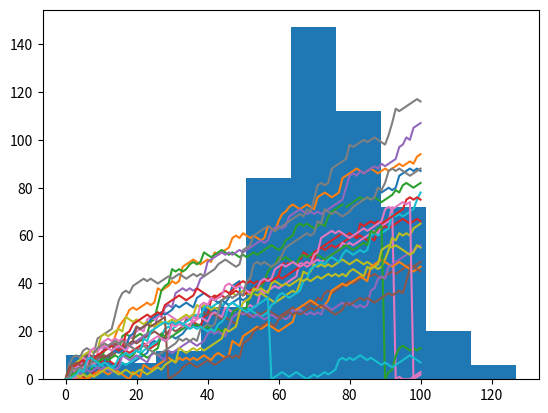

This chart was generated by the following Python code:
# Databricks notebook source
# MAGIC %md
# MAGIC #Matplotlib

# COMMAND ----------

year = [1950, 1951, 1952, 1953, 1954, 1955, 1956, 1957, 1958, 1959, 1960, 1961, 1962, 1963, 1964, 1965, 1966, 1967, 1968, 1969, 1970, 1971, 1972, 1973, 1974, 1975, 1976, 1977, 1978, 1979, 1980, 1981, 1982, 1983, 1984, 1985, 1986, 1987, 1988, 1989, 1990, 1991, 1992, 1993, 1994, 1995, 1996, 1997, 1998, 1999, 2000, 2001, 2002, 2003, 2004, 2005, 2006, 2007, 2008, 2009, 2010, 2011, 2012, 2013, 2014, 2015, 2016, 2017, 2018, 2019, 2020, 2021, 2022, 2023, 2024, 2025, 2026, 2027, 2028, 2029, 2030, 2031, 2032, 2033, 2034, 2035, 2036, 2037, 2038, 2039, 2040, 2041, 2042, 2043, 2044, 2045, 2046, 2047, 2048, 2049, 2050, 2051, 2052, 2053, 2054, 2055, 2056, 2057, 2058, 2059, 2060, 2061, 2062, 2063, 2064, 2065, 2066, 2067, 2068, 2069, 2070, 2071, 2072, 2073, 2074, 2075, 2076, 2077, 2078, 2079, 2080, 2081, 2082, 2083, 2084, 2085, 2086, 2087, 2088, 2089, 2090, 2091, 2092, 2093, 2094, 2095, 2096, 2097, 2098, 2099, 2100]

pop = [2.53, 2.57, 2.62, 2.67, 2.71, 2.76, 2.81, 2.86, 2.92, 2.97, 3.03, 3.08, 3.14, 3.2, 3.26, 3.33, 3.4, 3.47, 3.54, 3.62, 3.69, 3.77, 3.84, 3.92, 4.0, 4.07, 4.15, 4.22, 4.3, 4.37, 4.45, 4.53, 4.61, 4.69, 4.78, 4.86, 4.95, 5.05, 5.14, 5.23, 5.32, 5.41, 5.49, 5.58, 5.66, 5.74, 5.82, 5.9, 5.98, 6.05, 6.13, 6.2, 6.28, 6.36, 6.44, 6.51, 6.59, 6.67, 6.75, 6.83, 6.92, 7.0, 7.08, 7.16, 7.24, 7.32, 7.4, 7.48, 7.56, 7.64, 7.72, 7.79, 7.87, 7.94, 8.01, 8.08, 8.15, 8.22, 8.29, 8.36, 8.42, 8.49, 8.56, 8.62, 8.68, 8.74, 8.8, 8.86, 8.92, 8.98, 9.04, 9.09, 9.15, 9.2, 9.26, 9.31, 9.36, 9.41, 9.46, 9.5, 9.55, 9.6, 9.64, 9.68, 9.73, 9.77, 9.81, 9.85, 9.88, 9.92, 9.96, 9.99, 10.03, 10.06, 10.09, 10.13, 10.16, 10.19, 10.22, 10.25, 10.28, 10.31, 10.33, 10.36, 10.38, 10.41, 10.43, 10.46, 10.48, 10.5, 10.52, 10.55, 10.57, 10.59, 10.61, 10.63, 10.65, 10.66, 10.68, 10.7, 10.72, 10.73, 10.75, 10.77, 10.78, 10.79, 10.81, 10.82, 10.83, 10.84, 10.85]

gdp_cap = [974.5803384, 5937.029525999999, 6223.367465, 4797.231267, 12779.37964, 34435.367439999995, 36126.4927, 29796.04834, 1391.253792, 33692.60508, 1441.284873, 3822.137084, 7446.298803, 12569.85177, 9065.800825, 10680.79282, 1217.032994, 430.0706916, 1713.778686, 2042.09524, 36319.23501, 706.016537, 1704.063724, 13171.63885, 4959.114854, 7006.580419, 986.1478792, 277.5518587, 3632.557798, 9645.06142, 1544.750112, 14619.222719999998, 8948.102923, 22833.30851, 35278.41874, 2082.4815670000003, 6025.374752000001, 6873.262326000001, 5581.180998, 5728.353514, 12154.08975, 641.3695236000001, 690.8055759, 33207.0844, 30470.0167, 13206.48452, 752.7497265, 32170.37442, 1327.60891, 27538.41188, 5186.050003, 942.6542111, 579.2317429999999, 1201.637154, 3548.3308460000003, 39724.97867, 18008.94444, 36180.78919, 2452.210407, 3540.651564, 11605.71449, 4471.061906, 40675.99635, 25523.2771, 28569.7197, 7320.880262000001, 31656.06806, 4519.461171, 1463.249282, 1593.06548, 23348.139730000003, 47306.98978, 10461.05868, 1569.331442, 414.5073415, 12057.49928, 1044.770126, 759.3499101, 12451.6558, 1042.581557, 1803.151496, 10956.99112, 11977.57496, 3095.7722710000003, 9253.896111, 3820.17523, 823.6856205, 944.0, 4811.060429, 1091.359778, 36797.93332, 25185.00911, 2749.320965, 619.6768923999999, 2013.977305, 49357.19017, 22316.19287, 2605.94758, 9809.185636, 4172.838464, 7408.905561, 3190.481016, 15389.924680000002, 20509.64777, 19328.70901, 7670.122558, 10808.47561, 863.0884639000001, 1598.435089, 21654.83194, 1712.472136, 9786.534714, 862.5407561000001, 47143.17964, 18678.31435, 25768.25759, 926.1410683, 9269.657808, 28821.0637, 3970.095407, 2602.394995, 4513.480643, 33859.74835, 37506.41907, 4184.548089, 28718.27684, 1107.482182, 7458.396326999999, 882.9699437999999, 18008.50924, 7092.923025, 8458.276384, 1056.380121, 33203.26128, 42951.65309, 10611.46299, 11415.80569, 2441.576404, 3025.349798, 2280.769906, 1271.211593, 469.70929810000007]


life_exp = [43.828, 76.423, 72.301, 42.731, 75.32, 81.235, 79.829, 75.635, 64.062, 79.441, 56.728, 65.554, 74.852, 50.728, 72.39, 73.005, 52.295, 49.58, 59.723, 50.43, 80.653, 44.74100000000001, 50.651, 78.553, 72.961, 72.889, 65.152, 46.462, 55.322, 78.782, 48.328, 75.748, 78.273, 76.486, 78.332, 54.791, 72.235, 74.994, 71.33800000000001, 71.878, 51.57899999999999, 58.04, 52.947, 79.313, 80.657, 56.735, 59.448, 79.406, 60.022, 79.483, 70.259, 56.007, 46.388000000000005, 60.916, 70.19800000000001, 82.208, 73.33800000000001, 81.757, 64.69800000000001, 70.65, 70.964, 59.545, 78.885, 80.745, 80.546, 72.567, 82.603, 72.535, 54.11, 67.297, 78.623, 77.58800000000001, 71.993, 42.592, 45.678, 73.952, 59.443000000000005, 48.303, 74.241, 54.467, 64.164, 72.801, 76.195, 66.803, 74.543, 71.164, 42.082, 62.069, 52.906000000000006, 63.785, 79.762, 80.204, 72.899, 56.867, 46.859, 80.196, 75.64, 65.483, 75.53699999999999, 71.752, 71.421, 71.688, 75.563, 78.098, 78.74600000000001, 76.442, 72.476, 46.242, 65.528, 72.777, 63.062, 74.002, 42.568000000000005, 79.972, 74.663, 77.926, 48.159, 49.339, 80.941, 72.396, 58.556, 39.613, 80.884, 81.70100000000001, 74.143, 78.4, 52.517, 70.616, 58.42, 69.819, 73.923, 71.777, 51.542, 79.425, 78.242, 76.384, 73.747, 74.249, 73.422, 62.698, 42.38399999999999, 43.487]

# COMMAND ----------

# Import matplotlib.pyplot as plt
import matplotlib.pyplot as plt

# COMMAND ----------

# MAGIC %md
# MAGIC ## Line plot

# COMMAND ----------

# Make a line plot: year on the x-axis, pop on the y-axis
plt.plot(year, pop)

# Display the plot with plt.show()
plt.show()

# COMMAND ----------

# MAGIC %md
# MAGIC ## Scatter plot

# COMMAND ----------

# Change the line plot below to a scatter plot
plt.scatter(gdp_cap, life_exp)

# Put the x-axis on a logarithmic scale
plt.xscale('log')

# Show plot
plt.show()

# COMMAND ----------

# MAGIC %md
# MAGIC ## Histogram
# MAGIC - Explore data set
# MAGIC - Get idea about distribution

# COMMAND ----------

# Build histogram with 5 bins
plt.hist(life_exp, bins = 5)

# Show and clean up plot
plt.show()
plt.clf()

# COMMAND ----------

# Build histogram with 20 bins
plt.hist(life_exp, bins = 20)

# Show and clean up again
plt.show()
plt.clf()

# COMMAND ----------

# MAGIC %md
# MAGIC ## Customization

# COMMAND ----------

# Basic scatter plot, log scale
plt.scatter(gdp_cap, life_exp)
plt.xscale('log') 

# Strings
xlab = 'GDP per Capita [in USD]'
ylab = 'Life Expectancy [in years]'
title = 'World Development in 2007'

# Add axis labels
plt.xlabel(xlab)
plt.ylabel(ylab)

# Add title
plt.title(title)

# After customizing, display the plot
plt.show()

# COMMAND ----------

# Scatter plot
plt.scatter(gdp_cap, life_exp)

# Previous customizations
plt.xscale('log') 
plt.xlabel('GDP per Capita [in USD]')
plt.ylabel('Life Expectancy [in years]')
plt.title('World Development in 2007')

# Definition of tick_val and tick_lab
tick_val = [1000, 10000, 100000]
tick_lab = ['1k', '10k', '100k']

# Adapt the ticks on the x-axis
plt.xticks(tick_val, tick_lab)

# After customizing, display the plot
plt.show()

# COMMAND ----------

pop = [31.889923, 3.600523, 33.333216, 12.420476, 40.301927, 20.434176, 8.199783, 0.708573, 150.448339, 10.392226, 8.078314, 9.119152, 4.552198, 1.639131, 190.010647, 7.322858, 14.326203, 8.390505, 14.131858, 17.696293, 33.390141, 4.369038, 10.238807, 16.284741, 1318.683096, 44.22755, 0.71096, 64.606759, 3.80061, 4.133884, 18.013409, 4.493312, 11.416987, 10.228744, 5.46812, 0.496374, 9.319622, 13.75568, 80.264543, 6.939688, 0.551201, 4.906585, 76.511887, 5.23846, 61.083916, 1.454867, 1.688359, 82.400996, 22.873338, 10.70629, 12.572928, 9.947814, 1.472041, 8.502814, 7.483763, 6.980412, 9.956108, 0.301931, 1110.396331, 223.547, 69.45357, 27.499638, 4.109086, 6.426679, 58.147733, 2.780132, 127.467972, 6.053193, 35.610177, 23.301725, 49.04479, 2.505559, 3.921278, 2.012649, 3.193942, 6.036914, 19.167654, 13.327079, 24.821286, 12.031795, 3.270065, 1.250882, 108.700891, 2.874127, 0.684736, 33.757175, 19.951656, 47.76198, 2.05508, 28.90179, 16.570613, 4.115771, 5.675356, 12.894865, 135.031164, 4.627926, 3.204897, 169.270617, 3.242173, 6.667147, 28.674757, 91.077287, 38.518241, 10.642836, 3.942491, 0.798094, 22.276056, 8.860588, 0.199579, 27.601038, 12.267493, 10.150265, 6.144562, 4.553009, 5.447502, 2.009245, 9.118773, 43.997828, 40.448191, 20.378239, 42.292929, 1.133066, 9.031088, 7.554661, 19.314747, 23.174294, 38.13964, 65.068149, 5.701579, 1.056608, 10.276158, 71.158647, 29.170398, 60.776238, 301.139947, 3.447496, 26.084662, 85.262356, 4.018332, 22.211743, 11.746035, 12.311143]

# COMMAND ----------

# Import numpy as np
import numpy as np

# Store pop as a numpy array: np_pop
np_pop = np.array(pop)

# Double np_pop
np_pop = np_pop * 2

# Update: set s argument to np_pop
plt.scatter(gdp_cap, life_exp, s = np_pop)

# Previous customizations
plt.xscale('log') 
plt.xlabel('GDP per Capita [in USD]')
plt.ylabel('Life Expectancy [in years]')
plt.title('World Development in 2007')
plt.xticks([1000, 10000, 100000],['1k', '10k', '100k'])

# Display the plot
plt.show()

# COMMAND ----------

col = ['red', 'green', 'blue', 'blue', 'yellow', 'black', 'green', 'red', 'red', 'green', 'blue', 'yellow', 'green', 'blue', 'yellow', 'green', 'blue', 'blue', 'red', 'blue', 'yellow', 'blue', 'blue', 'yellow', 'red', 'yellow', 'blue', 'blue', 'blue', 'yellow', 'blue', 'green', 'yellow', 'green', 'green', 'blue', 'yellow', 'yellow', 'blue', 'yellow', 'blue', 'blue', 'blue', 'green', 'green', 'blue', 'blue', 'green', 'blue', 'green', 'yellow', 'blue', 'blue', 'yellow', 'yellow', 'red', 'green', 'green', 'red', 'red', 'red', 'red', 'green', 'red', 'green', 'yellow', 'red', 'red', 'blue', 'red', 'red', 'red', 'red', 'blue', 'blue', 'blue', 'blue', 'blue', 'red', 'blue', 'blue', 'blue', 'yellow', 'red', 'green', 'blue', 'blue', 'red', 'blue', 'red', 'green', 'black', 'yellow', 'blue', 'blue', 'green', 'red', 'red', 'yellow', 'yellow', 'yellow', 'red', 'green', 'green', 'yellow', 'blue', 'green', 'blue', 'blue', 'red', 'blue', 'green', 'blue', 'red', 'green', 'green', 'blue', 'blue', 'green', 'red', 'blue', 'blue', 'green', 'green', 'red', 'red', 'blue', 'red', 'blue', 'yellow', 'blue', 'green', 'blue', 'green', 'yellow', 'yellow', 'yellow', 'red', 'red', 'red', 'blue', 'blue']

# COMMAND ----------

# Specify c and alpha inside plt.scatter()
plt.scatter(x = gdp_cap, y = life_exp, s = np.array(pop) * 2, c = col, alpha = 0.8)

# Previous customizations
plt.xscale('log') 
plt.xlabel('GDP per Capita [in USD]')
plt.ylabel('Life Expectancy [in years]')
plt.title('World Development in 2007')
plt.xticks([1000,10000,100000], ['1k','10k','100k'])

# Show the plot
plt.show()

# COMMAND ----------

# Scatter plot
plt.scatter(x = gdp_cap, y = life_exp, s = np.array(pop) * 2, c = col, alpha = 0.8)

# Previous customizations
plt.xscale('log') 
plt.xlabel('GDP per Capita [in USD]')
plt.ylabel('Life Expectancy [in years]')
plt.title('World Development in 2007')
plt.xticks([1000,10000,100000], ['1k','10k','100k'])

# Additional customizations
plt.text(1550, 71, 'India')
plt.text(5700, 80, 'China')

# Add grid() call
plt.grid(True)

# Show the plot
plt.show()

# COMMAND ----------

# MAGIC %md
# MAGIC # Dictionaries & Pandas

# COMMAND ----------

# MAGIC %md
# MAGIC ## Dictionaries

# COMMAND ----------

# Definition of dictionary
europe = {'spain':'madrid', 'france':'paris', 'germany':'berlin', 'norway':'oslo' }

# Print out the keys in europe
print(europe.keys())

# Print out value that belongs to key 'norway'
print(europe['norway'])

# COMMAND ----------

# Definition of dictionary
europe = {'spain':'madrid', 'france':'paris', 'germany':'berlin', 'norway':'oslo' }

# Add italy to europe
europe['italy'] = 'rome'

# Print out italy in europe
print('italy' in europe)

# Add poland to europe
europe['poland'] = 'warsaw'

# Print europe
print(europe)

# COMMAND ----------

# Definition of dictionary
europe = {'spain':'madrid', 'france':'paris', 'germany':'bonn',
          'norway':'oslo', 'italy':'rome', 'poland':'warsaw',
          'australia':'vienna' }

# Update capital of germany
europe['germany'] = 'berlin'

# Remove australia
del europe['australia'] 

# Print europe
print(europe)

# COMMAND ----------

# Dictionary of dictionaries
europe = { 'spain': { 'capital':'madrid', 'population':46.77 },
           'france': { 'capital':'paris', 'population':66.03 },
           'germany': { 'capital':'berlin', 'population':80.62 },
           'norway': { 'capital':'oslo', 'population':5.084 } }


# Print out the capital of France
print(europe['france']['capital'])

# Create sub-dictionary data
data = { 'capital':'rome', 'population':59.83 }

# Add data to europe under key 'italy'
europe['italy'] = data

# Print europe
print(europe)

# COMMAND ----------

# MAGIC %md
# MAGIC ## Pandas

# COMMAND ----------

# Pre-defined lists
names = ['United States', 'Australia', 'Japan', 'India', 'Russia', 'Morocco', 'Egypt']
dr =  [True, False, False, False, True, True, True]
cpc = [809, 731, 588, 18, 200, 70, 45]

# Import pandas as pd
import pandas as pd

# Create dictionary my_dict with three key:value pairs: my_dict
my_dict = {'country':names, 'drives_right':dr, 'cars_per_cap':cpc}

# Build a DataFrame cars from my_dict: cars
cars = pd.DataFrame(my_dict)

# Definition of row_labels
row_labels = ['US', 'AUS', 'JPN', 'IN', 'RU', 'MOR', 'EG']

# Specify row labels of cars
cars.index = row_labels

# Print cars
print(cars)

# COMMAND ----------

# Print out country column as Pandas Series
print(cars['country'])

# Print out country column as Pandas DataFrame
print(cars[['country']])

# Print out DataFrame with country and drives_right columns
print(cars[['country','drives_right']])

# Print out first 3 observations
print(cars[0:3])

# Print out fourth, fifth and sixth observation
print(cars[3:6])

# COMMAND ----------

# Print out observation for Japan
print(cars.loc['JPN'])
print(cars.iloc[2])

# Print out observations for Australia and Egypt
print(cars.loc[['AUS','EG']])
print(cars.iloc[[1,6]])

# Print out observations for Russia and Morocco and the columns country and drives_right.
print(cars.loc[['RU','MOR'], ['country','drives_right']])
print(cars.iloc[[4,5], [1,2]])

# COMMAND ----------

# Print out drives_right column as Series
print(cars.loc[:,'drives_right'])
print(cars.iloc[:,2])

# Print out drives_right column as DataFrame
print(cars.loc[:,['drives_right']])
print(cars.iloc[:,[2]])

# Print out cars_per_cap and drives_right as DataFrame
print(cars.loc[:,['cars_per_cap','drives_right']])
print(cars.iloc[:,[1,2]])

# COMMAND ----------

# MAGIC %md
# MAGIC # Logic, Control Flow and Filtering

# COMMAND ----------

# MAGIC %md
# MAGIC ## Boolean Operators

# COMMAND ----------

# Create arrays
import numpy as np
my_house = np.array([18.0, 20.0, 10.75, 9.50])
your_house = np.array([14.0, 24.0, 14.25, 9.0])

# my_house greater than 18.5 or smaller than 10
print(np.logical_or(my_house > 18.5, my_house < 10))

# Both my_house and your_house smaller than 11
print(np.logical_and(my_house < 11, your_house < 11))

# COMMAND ----------

# MAGIC %md
# MAGIC ## If, Elif, Else

# COMMAND ----------

# Define variables
room = "bed"
area = 14.0

# if-elif-else construct for room
if room == "kit" :
    print("looking around in the kitchen.")
elif room == "bed":
    print("looking around in the bedroom.")
else :
    print("looking around elsewhere.")

# if-elif-else construct for area
if area > 15 :
    print("big place!")
elif area > 10:
    print("medium size, nice!")
else :
    print("pretty small.")

# COMMAND ----------

# MAGIC %md
# MAGIC ## Filtering Pandas DataFrames

# COMMAND ----------

print(cars.iloc[:,:])

# COMMAND ----------

# Extract drives_right column as Series: dr
dr = cars['drives_right']
print(dr)

# Use dr to subset cars: sel
sel = cars[dr]

# Print sel
print(sel)

# COMMAND ----------

# Create car_maniac: observations that have a cars_per_cap over 500
car_maniac = cars[cars['cars_per_cap']>500]

# Print car_maniac
print(car_maniac)

# COMMAND ----------

# Import numpy, you'll need this
import numpy as np

# Create medium: observations with cars_per_cap between 100 and 500
medium = cars[np.logical_and(cars['cars_per_cap']>100, cars['cars_per_cap']<500)]

# Print medium
print(medium)

# COMMAND ----------

# MAGIC %md
# MAGIC # Loops

# COMMAND ----------

# MAGIC %md
# MAGIC ## While Loop

# COMMAND ----------

# Initialize offset
offset = -6

# Code the while loop
while offset != 0 :
    print("correcting...")
    if offset > 0 :
      offset = offset - 1
    else : 
      offset = offset + 1   
    print(offset)

# COMMAND ----------

# MAGIC %md
# MAGIC ## For Loop

# COMMAND ----------

# areas list
areas = [11.25, 18.0, 20.0, 10.75, 9.50]

# Change for loop to use enumerate() and update print()
for index, area in enumerate(areas):
    print("room "+ str(index) + ": " + str(area))

# COMMAND ----------

# house list of lists
house = [["hallway", 11.25], 
         ["kitchen", 18.0], 
         ["living room", 20.0], 
         ["bedroom", 10.75], 
         ["bathroom", 9.50]]
         
# Build a for loop from scratch
for room_info in house:
    print("the " + str(room_info[0]) + " is " + str(room_info[1]) + " sqm")

# COMMAND ----------

# DBTITLE 1,Dictionary
#for key, val in my_dict.items():

# Definition of dictionary
europe = {'spain':'madrid', 'france':'paris', 'germany':'berlin',
          'norway':'oslo', 'italy':'rome', 'poland':'warsaw', 'austria':'vienna' }
          
# Iterate over europe
for key, val in europe.items():
    print("the capital of " + str(key) + " is " + str(val))

# COMMAND ----------

# DBTITLE 1,Numpy Array
#for val in np.nditer(my_array):

# COMMAND ----------

# DBTITLE 1,Pandas Dataframe
#for lab, row in dataframe.iterrows():

# Iterate over rows of cars
for lab, row in cars.iterrows():
    print(lab)
    print(row)


# COMMAND ----------

print(cars[:])

# COMMAND ----------

# Adapt for loop
for lab, row in cars.iterrows() :
    print(str(lab) + ": " + str(row.iloc[2]))
    print(str(lab) + ": " + str(row.loc["cars_per_cap"]))

# COMMAND ----------

# Code for loop that adds COUNTRY column
for lab, row in cars.iterrows() :
    cars.loc[lab, "COUNTRY"] = row["country"].upper()

# Print cars
print(cars)

# COMMAND ----------

# Use .apply(str.upper)
cars["COUNTRY"] = cars["country"].apply(str.upper)

print(cars)

# COMMAND ----------

# MAGIC %md
# MAGIC # Case Study: Hacker Statistics

# COMMAND ----------

# MAGIC %md
# MAGIC ## Random Number

# COMMAND ----------

# Import numpy as np
import numpy as np

# Set the seed
np.random.seed(123)

# Generate and print random float
print(np.random.rand())

# COMMAND ----------

# Import numpy and set seed
import numpy as np
np.random.seed(123)

# Use randint() to simulate a dice
print(np.random.randint(1, 7))

# Use randint() again
print(np.random.randint(1, 7))

# COMMAND ----------

# Import numpy and set seed
import numpy as np
np.random.seed(123)

# Starting step
step = 50

# Roll the dice
dice = np.random.randint(1, 7)

# Finish the control construct
if dice <= 2 :
    step = step - 1
elif dice == 3 or dice == 4 or dice == 5:
    step = step + 1
else :
    step = step + np.random.randint(1,7)

# Print out dice and step
print(dice)
print(step)

# COMMAND ----------

# MAGIC %md
# MAGIC ## Random Walk

# COMMAND ----------

# NumPy is imported, seed is set
import numpy as np
np.random.seed(123)

# Initialize random_walk
random_walk = [0]

# Complete the 100 dice thows
for x in range(100) :
    # Set step: last element in random_walk
    step = random_walk[-1]

    # Roll the dice
    dice = np.random.randint(1,7)

    # Determine next step
    if dice <= 2:
        step = step - 1
    elif dice <= 5:
        step = step + 1
    else:
        step = step + np.random.randint(1,7)

    # append next_step to random_walk
    random_walk.append(step)

# Print random_walk
print(random_walk)

# COMMAND ----------

# DBTITLE 1,However, there's something we haven't thought about - you can't go below 0!
# NumPy is imported, seed is set
import numpy as np
np.random.seed(123)

# Initialize random_walk
random_walk = [0]

for x in range(100) :
    step = random_walk[-1]
    dice = np.random.randint(1,7)

    if dice <= 2:
        # Replace below: use max to make sure step can't go below 0
        step = max(0, step - 1)
    elif dice <= 5:
        step = step + 1
    else:
        step = step + np.random.randint(1,7)

    random_walk.append(step)

print(random_walk)

# COMMAND ----------

# DBTITLE 1,Visualize the walk
# NumPy is imported, seed is set
import numpy as np
np.random.seed(123)

# Initialization
random_walk = [0]

for x in range(100) :
    step = random_walk[-1]
    dice = np.random.randint(1,7)

    if dice <= 2:
        step = max(0, step - 1)
    elif dice <= 5:
        step = step + 1
    else:
        step = step + np.random.randint(1,7)

    random_walk.append(step)

# Import matplotlib.pyplot as plt
import matplotlib.pyplot as plt

# Plot random_walk
plt.plot(random_walk)

# Show the plot
plt.show()

# COMMAND ----------

# MAGIC %md
# MAGIC ## Distribution

# COMMAND ----------

# NumPy is imported, seed is set
import numpy as np
np.random.seed(123)

# Initialize all_walks (don't change this line)
all_walks = []

# Simulate random walk five times
for i in range(5) :

    # Code from before
    random_walk = [0]
    for x in range(100) :
        step = random_walk[-1]
        dice = np.random.randint(1,7)

        if dice <= 2:
            step = max(0, step - 1)
        elif dice <= 5:
            step = step + 1
        else:
            step = step + np.random.randint(1,7)
        random_walk.append(step)

    # Append random_walk to all_walks
    all_walks.append(random_walk)

# Print all_walks
print(all_walks)

# COMMAND ----------

# NumPy is imported, seed is set
import numpy as np
np.random.seed(123)

# initialize and populate all_walks
all_walks = []
for i in range(5) :
    random_walk = [0]
    for x in range(100) :
        step = random_walk[-1]
        dice = np.random.randint(1,7)
        if dice <= 2:
            step = max(0, step - 1)
        elif dice <= 5:
            step = step + 1
        else:
            step = step + np.random.randint(1,7)
        random_walk.append(step)
    all_walks.append(random_walk)

# Convert all_walks to NumPy array: np_aw
np_aw = np.array(all_walks)

# Plot np_aw and show
plt.plot(np_aw)
plt.show()

# Clear the figure
plt.clf()

# Transpose np_aw: np_aw_t
np_aw_t = np.transpose(np_aw)

# Plot np_aw_t and show
plt.plot(np_aw_t)
plt.show()


# COMMAND ----------

#There's still something we forgot! You're a bit clumsy and you have a 0.5% chance of falling down. That calls for another random number generation. Basically, you can generate a random float between 0 and 1. If this value is less than or equal to 0.005, you should reset step to 0.

# NumPy is imported, seed is set
import numpy as np
np.random.seed(123)

# clear the plot so it doesn't get cluttered if you run this many times
plt.clf()

# Simulate random walk 20 times
all_walks = []
for i in range(20) :
    random_walk = [0]
    for x in range(100) :
        step = random_walk[-1]
        dice = np.random.randint(1,7)
        if dice <= 2:
            step = max(0, step - 1)
        elif dice <= 5:
            step = step + 1
        else:
            step = step + np.random.randint(1,7)

        # Implement clumsiness
        if np.random.rand() <= 0.005:
            step = 0

        random_walk.append(step)
    all_walks.append(random_walk)

# Create and plot np_aw_t
np_aw_t = np.transpose(np.array(all_walks))
plt.plot(np_aw_t)
plt.show()

# COMMAND ----------

# NumPy is imported, seed is set
import numpy as np
np.random.seed(123)

# Simulate random walk 500 times
all_walks = []
for i in range(500) :
    random_walk = [0]
    for x in range(100) :
        step = random_walk[-1]
        dice = np.random.randint(1,7)
        if dice <= 2:
            step = max(0, step - 1)
        elif dice <= 5:
            step = step + 1
        else:
            step = step + np.random.randint(1,7)
        if np.random.rand() <= 0.001 :
            step = 0
        random_walk.append(step)
    all_walks.append(random_walk)
# print(all_walks)

# Create and plot np_aw_t
np_aw_t = np.transpose(np.array(all_walks))
# print(np_aw_t)

# Select last row from np_aw_t: ends
ends = np_aw_t[-1,:]
# print(ends)

# Plot histogram of ends, display plot
plt.hist(ends)
plt.show()

# COMMAND ----------

# Create arrays
import numpy as np

print(ends)

times = np.array(ends)

# my_house greater than 18.5 or smaller than 10
print((times[times >= 60]).size)

# COMMAND ----------

# MAGIC %md
# MAGIC The histogram of the previous exercise was created from a NumPy array ends, that contains 500 integers. Each integer represents the end point of a random walk. To calculate the chance that this end point is greater than or equal to 60, you can count the number of integers in ends that are greater than or equal to 60 and divide that number by 500, the total number of simulations.
# MAGIC
# MAGIC Well then, what's the estimated chance that you'll reach at least 60 steps high if you play this Empire State Building game? The ends array is everything you need; it's available in your Python session so you can make calculations in the IPython Shell.

# COMMAND ----------

# Create arrays
import numpy as np
times = np.array(ends)

# my_house greater than 18.5 or smaller than 10
print((times[times >= 60]).size/500*100)
